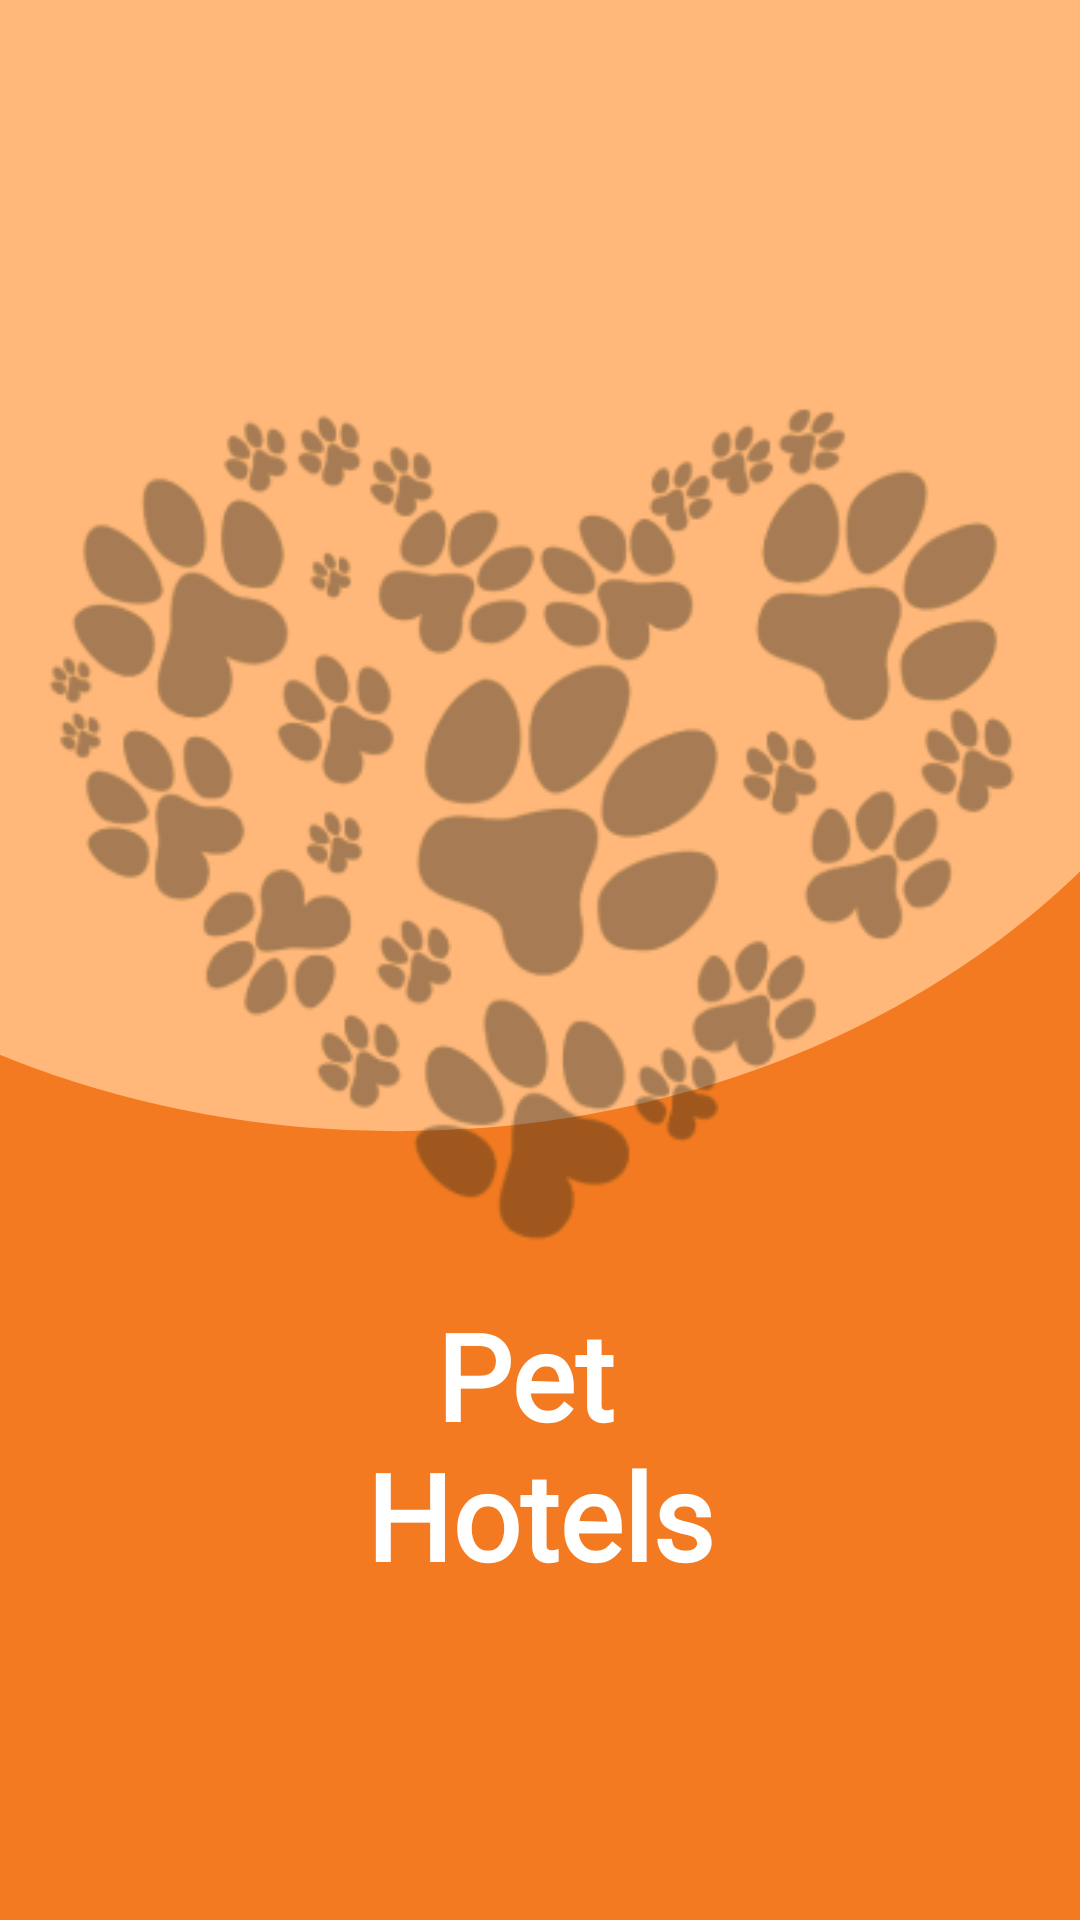

The Android layout XML behind this screen, and the referenced resources:
<!-- AndroidManifest.xml: application theme Theme.PetHotels -->
<!-- res/layout/fragment_splash.xml -->
<?xml version="1.0" encoding="utf-8"?>
<androidx.constraintlayout.widget.ConstraintLayout xmlns:android="http://schemas.android.com/apk/res/android"
    xmlns:app="http://schemas.android.com/apk/res-auto"
    android:layout_width="match_parent"
    android:layout_height="match_parent"
    android:background="@color/splash_background">

    <ImageView
        android:id="@+id/imageView"
        android:layout_width="match_parent"
        android:layout_height="wrap_content"
        android:paddingBottom="20dp"
        android:scaleType="centerCrop"
        android:src="@drawable/ic_splash_background"
        app:layout_constraintEnd_toEndOf="parent"
        app:layout_constraintStart_toStartOf="parent"
        app:layout_constraintTop_toTopOf="parent" />

    <LinearLayout
        android:layout_width="match_parent"
        android:layout_height="wrap_content"
        android:orientation="vertical"
        app:layout_constraintBottom_toBottomOf="parent"
        app:layout_constraintEnd_toEndOf="parent"
        app:layout_constraintStart_toStartOf="parent"
        app:layout_constraintTop_toTopOf="parent">

        <ImageView
            android:layout_width="match_parent"
            android:layout_height="wrap_content"
            android:src="@drawable/splash_image" />

        <TextView
            android:layout_width="wrap_content"
            android:layout_height="wrap_content"
            android:layout_gravity="center"
            android:fontFamily="@font/poppins"
            android:text="@string/pet_app_name"
            android:textAlignment="center"
            android:textColor="@color/white"
            android:textSize="40sp"
            android:textStyle="bold" />
    </LinearLayout>

</androidx.constraintlayout.widget.ConstraintLayout>
<!-- resources referenced by this layout -->
<resources>
  <color name="splash_background">#F37A20</color>
  <color name="white">#FFFFFFFF</color>
  <!-- drawable ic_splash_background (drawable) -->
  <vector xmlns:android="http://schemas.android.com/apk/res/android"
      android:width="376dp"
      android:height="378dp"
      android:viewportWidth="376"
      android:viewportHeight="378">
    <path
        android:pathData="M-157.56,132.62a298,244.5 0,1 0,596 0a298,244.5 0,1 0,-596 0z"
        android:fillColor="#FFB77A"/>
  </vector>
  <!-- drawable splash_image: png bitmap (drawable, 61339 bytes) -->
  <string name="pet_app_name">Pet \nHotels</string>
  <style name="Theme.PetHotels" parent="Theme.MaterialComponents.DayNight.NoActionBar">
          
          <item name="colorPrimary">@color/orange</item>
          <item name="colorPrimaryVariant">@color/text</item>
          <item name="colorOnPrimary">@color/white</item>
          
          <item name="colorSecondary">@color/orange</item>
          <item name="colorSecondaryVariant">@color/text</item>
          <item name="colorOnSecondary">@color/black</item>
          
          <item name="android:statusBarColor" tools:targetApi="l">?attr/colorPrimaryVariant</item>
          
      </style>
  <color name="orange">#FF5E00</color>
  <color name="text">#7F4E1D</color>
  <color name="black">#FF000000</color>
</resources>
